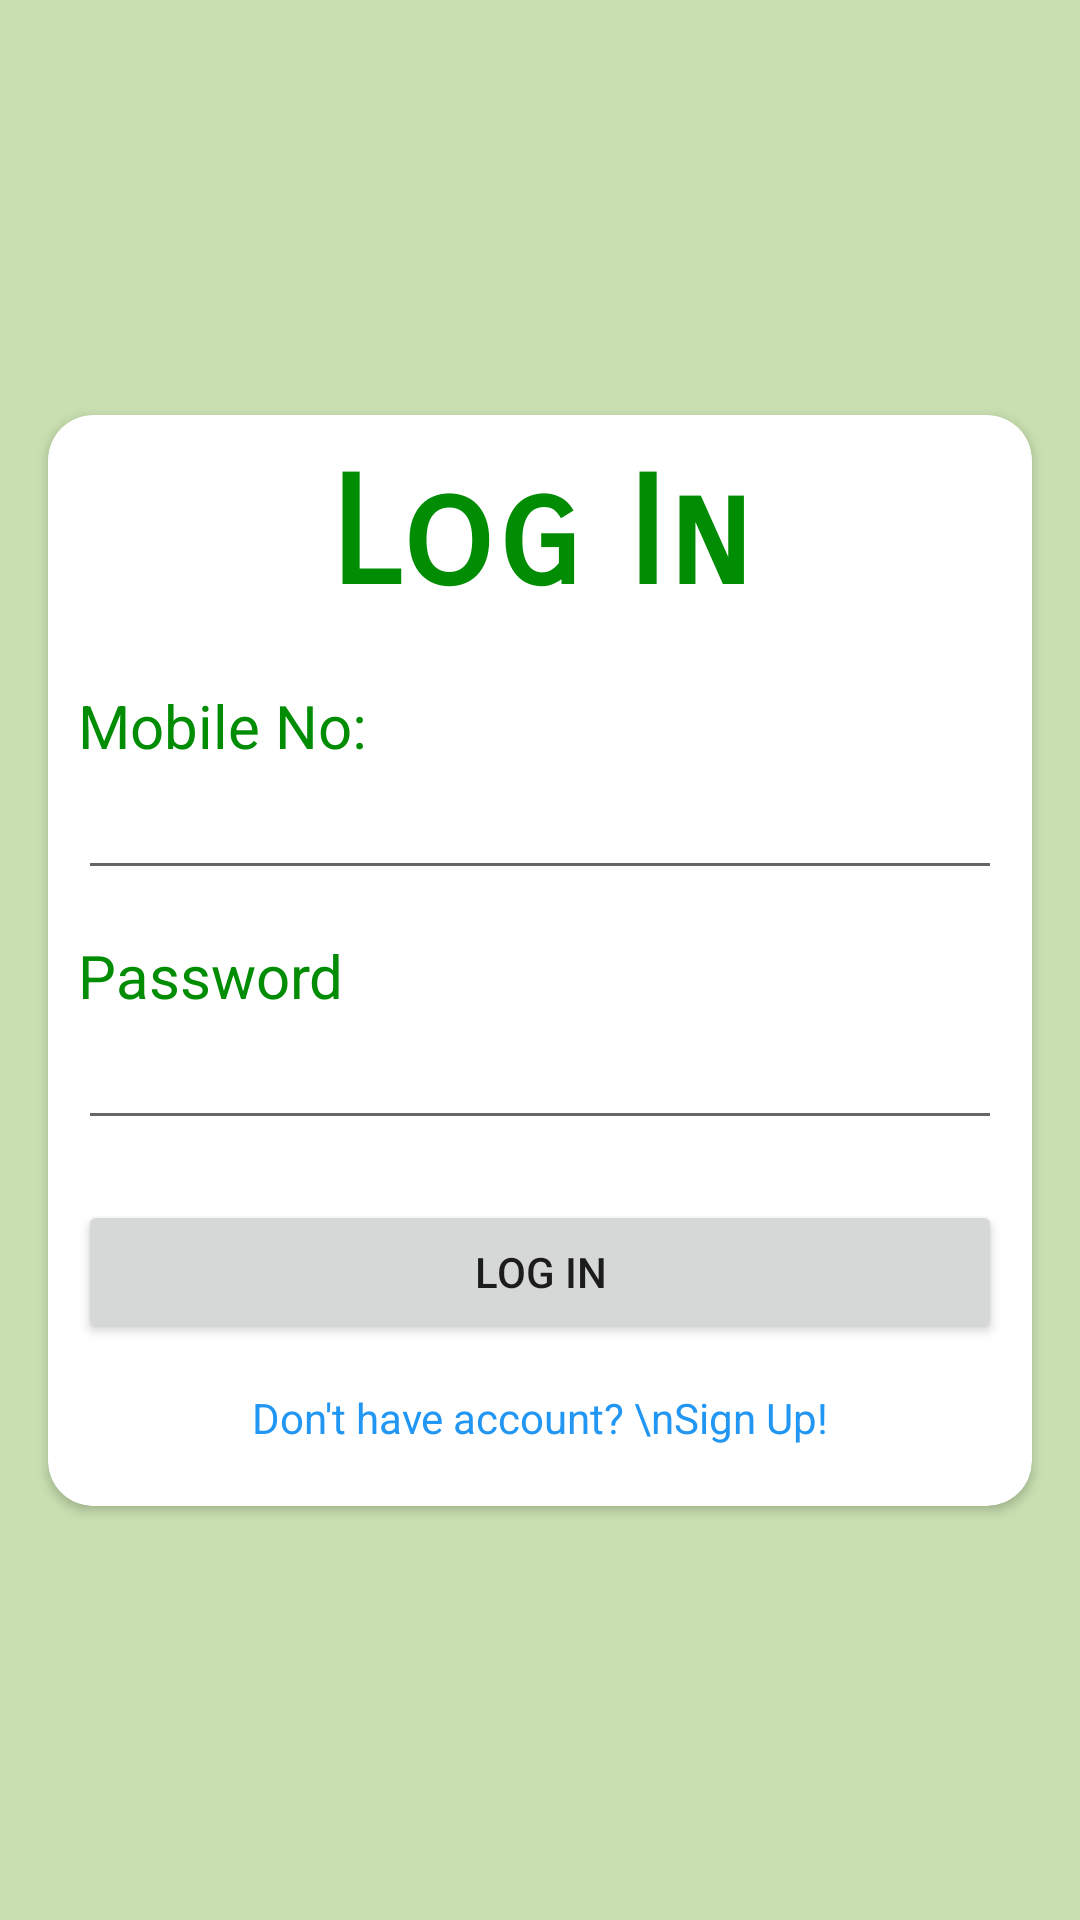

Write the Android layout XML for this screen, with the resource values it uses.
<!-- AndroidManifest.xml: application theme Theme.OrganicAgriculture -->
<!-- res/layout/activity_log_in.xml -->
<?xml version="1.0" encoding="utf-8"?>
<androidx.constraintlayout.widget.ConstraintLayout xmlns:android="http://schemas.android.com/apk/res/android"
    xmlns:app="http://schemas.android.com/apk/res-auto"
    xmlns:tools="http://schemas.android.com/tools"
    android:layout_width="match_parent"
    android:layout_height="match_parent"
    android:background="#6A7CB342"
    tools:context=".LogIn">


    <androidx.cardview.widget.CardView
        android:layout_width="match_parent"
        android:layout_height="wrap_content"
        android:layout_marginStart="16dp"
        android:layout_marginEnd="16dp"
        android:padding="10dp"
        app:cardBackgroundColor="#fff"
        app:cardCornerRadius="15dp"
        app:layout_constraintBottom_toBottomOf="parent"
        app:layout_constraintEnd_toEndOf="parent"
        app:layout_constraintStart_toStartOf="parent"
        app:layout_constraintTop_toTopOf="parent">

        <LinearLayout
            android:layout_width="match_parent"
            android:layout_height="wrap_content"
            android:orientation="vertical"
            android:padding="10dp">

            <TextView
                android:id="@+id/header"
                android:layout_width="match_parent"
                android:layout_height="wrap_content"
                android:layout_marginBottom="20dp"
                android:fontFamily="sans-serif-smallcaps"
                android:gravity="center"
                android:text="Log In"
                android:textColor="#008C03"
                android:textSize="50dp"
                android:textStyle="bold" />

            <TextView
                android:id="@+id/user_text"
                android:layout_width="wrap_content"
                android:layout_height="wrap_content"
                android:text="Mobile No:"
                android:textColor="#008C03"
                android:textSize="20dp"
                tools:ignore="TextSizeCheck,VisualLintOverlap" />


            <EditText
                android:id="@+id/username"
                android:layout_width="match_parent"
                android:layout_height="wrap_content"
                android:layout_marginBottom="15dp"
                android:ems="10"
                android:inputType="phone" />

            <TextView
                android:id="@+id/password_text"
                android:layout_width="wrap_content"
                android:layout_height="wrap_content"
                android:text="Password"
                android:textColor="#008C03"
                android:textSize="20dp"
                tools:ignore="TextSizeCheck" />

            <EditText
                android:id="@+id/password"
                android:layout_width="match_parent"
                android:layout_height="wrap_content"
                android:layout_marginBottom="20dp"
                android:ems="10"
                android:hint=""
                android:inputType="numberPassword"
                android:textColor="#000000"
                tools:ignore="VisualLintTextFieldSize,TouchTargetSizeCheck" />

            <Button
                android:id="@+id/login"
                android:layout_width="match_parent"
                android:layout_height="wrap_content"
                android:layout_marginBottom="15dp"
                android:contentDescription="@string/login"
                android:text="Log In"
                tools:ignore="TextSizeCheck" />

            <TextView
                android:id="@+id/textView5"
                android:layout_width="match_parent"
                android:layout_height="wrap_content"
                android:layout_marginBottom="10dp"
                android:gravity="center"
                android:text="Don't have account? \nSign Up!"
                android:textColor="#2196F3" />
        </LinearLayout>
    </androidx.cardview.widget.CardView>

</androidx.constraintlayout.widget.ConstraintLayout>
<!-- resources referenced by this layout -->
<resources>
  <string name="login">login</string>
  <style name="Theme.OrganicAgriculture" parent="Theme.MaterialComponents.DayNight.NoActionBar">
          
          <item name="colorPrimary">@color/purple_500</item>
          <item name="colorPrimaryVariant">@color/green</item>
          <item name="colorOnPrimary">@color/white</item>
          
          <item name="colorSecondary">@color/teal_200</item>
          <item name="colorSecondaryVariant">@color/teal_700</item>
          <item name="colorOnSecondary">@color/black</item>
          
          <item name="android:statusBarColor">?attr/colorPrimaryVariant</item>
          
      </style>
  <color name="purple_500">#FF6200EE</color>
  <color name="green">#43A047</color>
  <color name="white">#FFFFFF</color>
  <color name="teal_200">#FF03DAC5</color>
  <color name="teal_700">#FF018786</color>
  <color name="black">#FF000000</color>
</resources>
